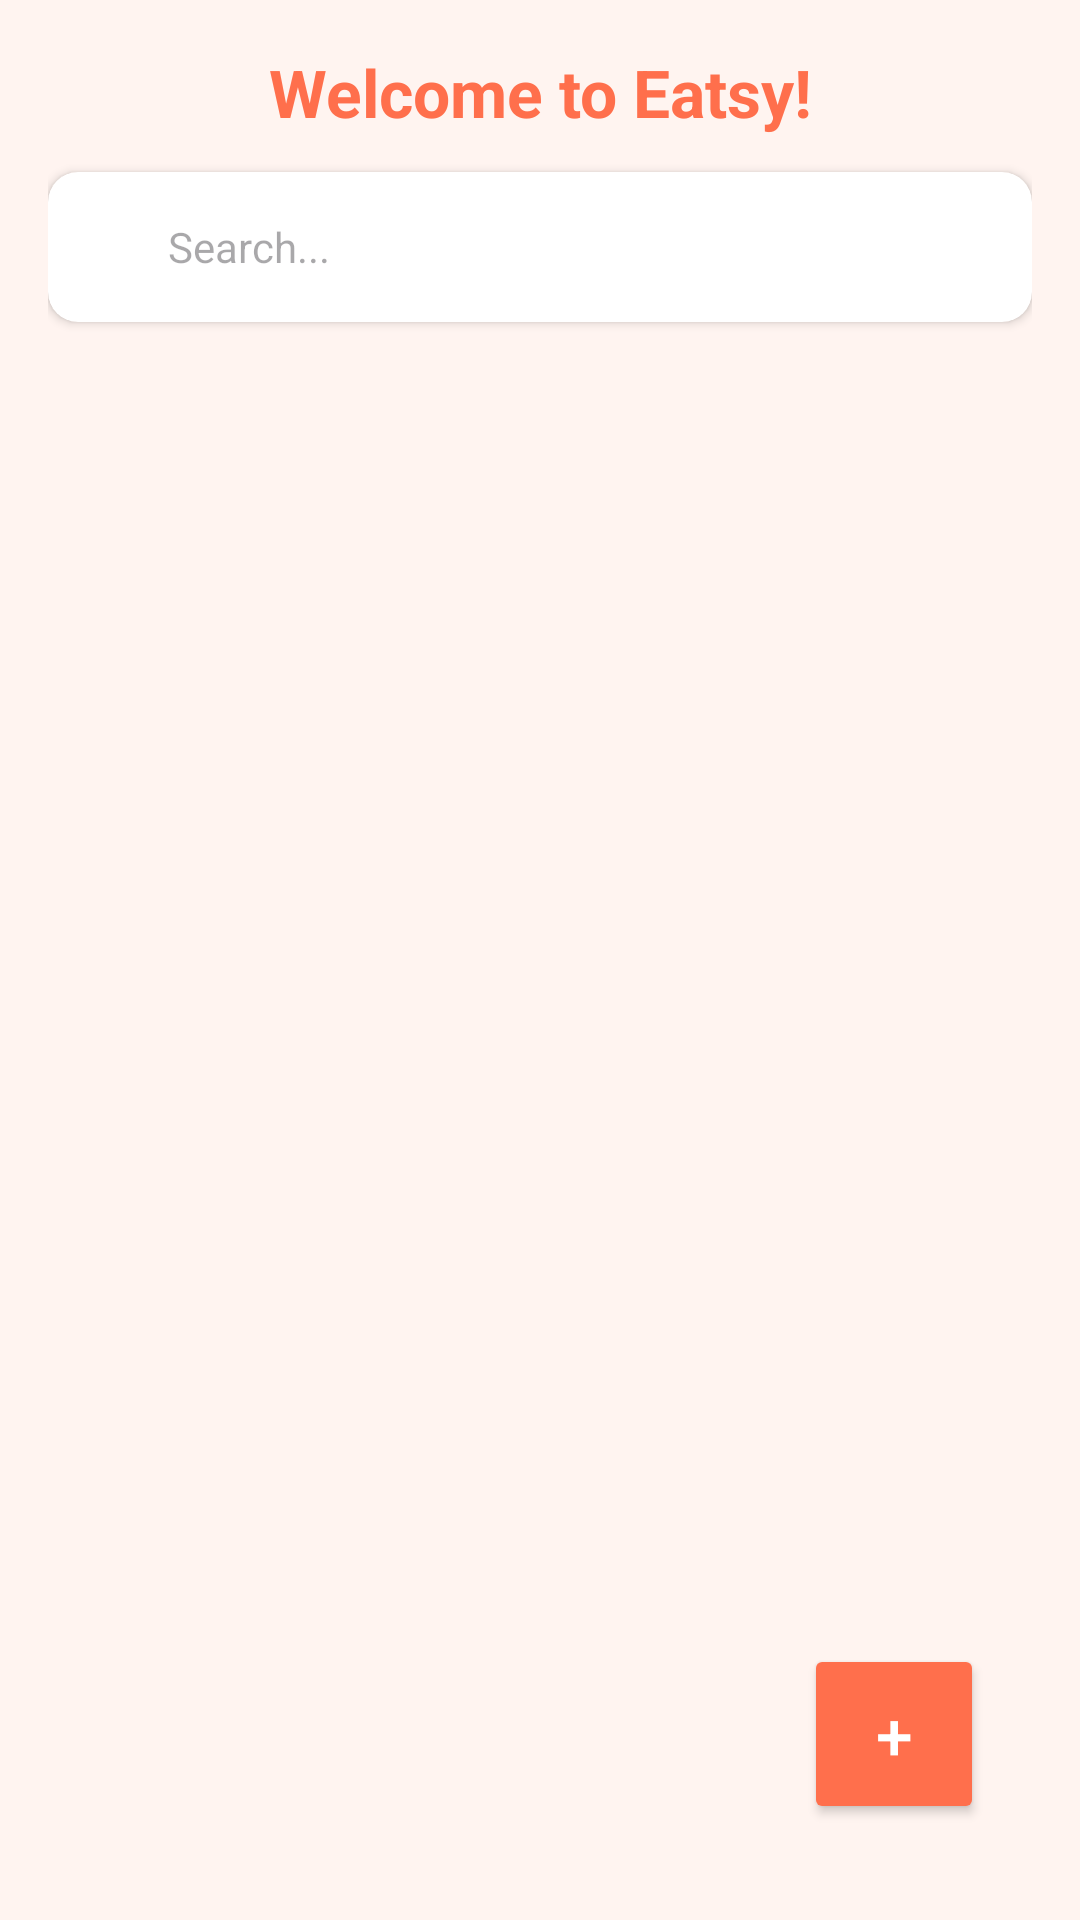

Write the Android layout XML for this screen, with the resource values it uses.
<!-- AndroidManifest.xml: application theme Theme.RestaurantApp -->
<!-- res/layout/fragment_home.xml -->
<?xml version="1.0" encoding="utf-8"?>
<androidx.constraintlayout.widget.ConstraintLayout xmlns:android="http://schemas.android.com/apk/res/android"
    xmlns:app="http://schemas.android.com/apk/res-auto"
    android:layout_width="match_parent"
    android:layout_height="match_parent"
    android:padding="16dp">

       <TextView
          android:id="@+id/appName"
          android:layout_width="wrap_content"
          android:layout_height="wrap_content"
          android:text="@string/welcome_title"
          android:textSize="22sp"
          android:textStyle="bold"
          android:textColor="@color/orange"
          app:layout_constraintTop_toTopOf="parent"
          app:layout_constraintStart_toStartOf="parent"
          app:layout_constraintEnd_toEndOf="parent"
          android:gravity="center"/>

       <androidx.cardview.widget.CardView
          android:id="@+id/searchCard"
          android:layout_width="0dp"
          android:layout_height="50dp"
          app:cardCornerRadius="10dp"
          app:cardElevation="2dp"
          app:layout_constraintTop_toBottomOf="@id/appName"
          app:layout_constraintStart_toStartOf="parent"
          app:layout_constraintEnd_toEndOf="parent"
          android:layout_marginTop="12dp">

            <LinearLayout
                android:layout_width="match_parent"
                android:layout_height="match_parent"
                 android:orientation="horizontal"
                android:gravity="center_vertical"
                 android:paddingHorizontal="12dp">

                  <ImageView
                      android:layout_width="20dp"
                      android:layout_height="20dp"
                      android:src="@drawable/icon_search"
                      app:tint="#949494" />

                  <EditText
                      android:id="@+id/searchBar"
                      android:layout_width="match_parent"
                      android:layout_height="wrap_content"
                      android:hint="@string/search_hint"
                      android:background="@android:color/transparent"
                      android:paddingStart="8dp"
                      android:textSize="14sp"/>

            </LinearLayout>
      </androidx.cardview.widget.CardView>

       <com.google.android.material.tabs.TabLayout
          android:id="@+id/tabLayout"
          android:layout_width="match_parent"
          android:layout_height="70dp"
          app:tabIndicatorColor="@color/orange"
          app:tabSelectedTextColor="@color/orange"
          app:tabTextColor="@android:color/darker_gray"
          android:background="#00000000"
          android:backgroundTint="#00000000"
          app:layout_constraintTop_toBottomOf="@id/searchCard"
          app:layout_constraintStart_toStartOf="parent"
          app:layout_constraintEnd_toEndOf="parent"
          android:layout_marginTop="16dp"/>

       <androidx.viewpager2.widget.ViewPager2
          android:id="@+id/viewPager"
          android:layout_width="match_parent"
          android:layout_height="0dp"
          app:layout_constraintTop_toBottomOf="@id/tabLayout"
          app:layout_constraintBottom_toBottomOf="parent"
          app:layout_constraintStart_toStartOf="parent"
          app:layout_constraintEnd_toEndOf="parent"/>


    <Button
        android:id="@+id/btnCustom"
        android:layout_width="60dp"
        android:layout_height="60dp"
        android:text="@string/plus"
        android:textColor="@android:color/white"
        android:textSize="22sp"
        android:backgroundTint="@color/orange"
         app:layout_constraintBottom_toBottomOf="parent"
        app:layout_constraintEnd_toEndOf="parent"
        android:layout_margin="16dp"
        app:cornerRadius="8dp"/>



</androidx.constraintlayout.widget.ConstraintLayout>
<!-- resources referenced by this layout -->
<resources>
  <color name="orange">#FF6F4C</color>
  <string name="plus">+</string>
  <string name="search_hint">Search...</string>
  <string name="welcome_title">Welcome to Eatsy!</string>
  <style name="Theme.RestaurantApp" parent="Base.Theme.RestaurantApp" />
  <style name="Base.Theme.RestaurantApp" parent="Theme.Material3.DayNight.NoActionBar">
          <item name="android:colorBackground">@color/background</item>
          <item name="colorOnBackground">@color/onBackground</item>
  
          <item name="colorPrimary">@color/orange</item>
          <item name="colorOnPrimary">@color/white</item>
  
      </style>
  <color name="background">#FFF4F0</color>
  <color name="onBackground">#000000</color>
  <color name="white">#FFFFFFFF</color>
</resources>
